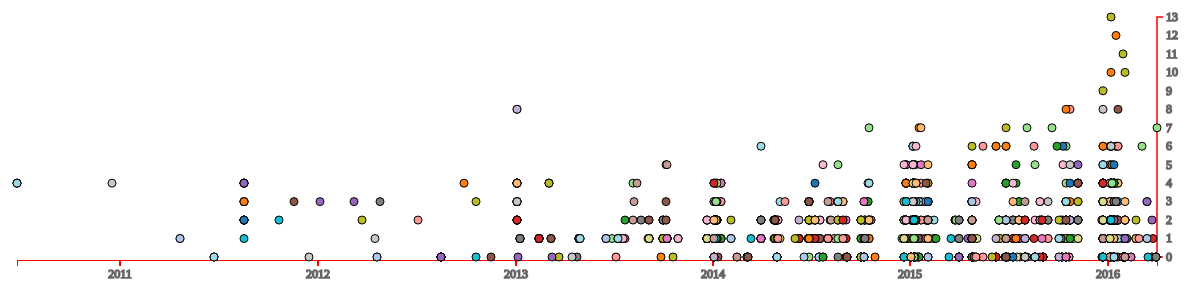
D3 v3 page, settled after 480 driven frames (8 s of simulated time); the page loaded 1 data file(s).




var width = 1200;
var height = 300;
var buffer_width = 30;
var plot_w = width - 2*buffer_width
var plot_h = height - 2*buffer_width
var legendRectSize = 18;
var legendSpacing = 4;
var max_x_val = -Infinity
var min_x_val = Infinity
var max_y_val = -Infinity
var min_y_val = 0

var color = d3.scale.category20();


var div = d3.select("#viz").append("div")
    .attr("class", "tooltip")
    .style("opacity", 0);


var timeFormat = d3.time.format('%Y-%m-%d');

var time_domain = [];

var x_scale = d3.time.scale();

var y_scale = d3.scale.linear();

var x_axis = d3.svg.axis();

var y_axis = d3.svg.axis().orient("right");


// Getting data

var svg = d3.select('body')
  .append('svg')
  .attr('width', width)
  .attr('height', height)
  ///.style("background-color", 'purple')
  //.append('g')

d3.csv("./data/lobbyistByClient.csv", function(error, data) {

  var times = []
  // change string (from CSV) into number format
  data.forEach(function(d) {
      d.hiredDate = timeFormat.parse(d.Date); // returns a Date
      d.client = d.Client;
      d.cumulative = +d.Cumulative;
      if (d.cumulative > max_y_val) {
        max_y_val = d.cumulative
      };

      times.push(d.hiredDate)

  });

  ////////////////////////////////////////////////////////////////////
  y_scale.domain([0,max_y_val])
    .range([height-buffer_width, buffer_width])

  y_axis.scale(y_scale)

  svg.append("g")
    .attr("class", "y_axis")
    .attr("transform", "translate(" + (width-buffer_width) + ",0)")
    .call(y_axis);
  /// building scale and axis
  var max_date = new Date(Math.max.apply(null, times))
  var min_date = new Date(Math.min.apply(null, times))

  time_domain.push(min_date,max_date)

  x_scale.domain(time_domain)
            .rangeRound([buffer_width,buffer_width+plot_w])
            //.nice()
            //.ticks(d3.time.month, 3)

  x_axis.scale(x_scale)

  svg.append("g")
    .attr("class", "x_axis")
    .attr("transform", "translate(0," + (height-buffer_width+3) + ")")
    .call(x_axis);
////////////////////////////////////////////////////////////////////

  //console.log(time_domain)

  var color_domain = d3.map(data, function(d){return d.client;}).keys()  //gets unique values for industry
  color.domain(color_domain)

  x = svg.selectAll(".dot")
      .data(data)
    .enter().append("circle")
      .attr("class", "dot")
      .attr("r", 4)
      .attr('client',function(d) {return d.client})
      .attr("cx", function(d,i) {return x_scale(times[i])})
      .attr("cy", function(d) {return y_scale(d.cumulative)})
      .style("fill", function(d){return color(d.client)})
      .on("mouseover", function(d) {
          div.transition()
               .duration(100)
               .style("opacity", .9);
          div.html(d.Date + "\n" + d.client)
               .style("left", (d3.event.pageX + 5) + "px")
               .style("top", (d3.event.pageY - 28) + "px")})
      .on("mouseout", function(d) {
          div.transition()
                .duration(200)
                .style("opacity", .0);
           //div.html(d.Date + "\n" + d.client)
            //    .style("opacity", 0);
               //.style("height", (get_tooltip_height(d.industry.length)));
      });

  x.on('click', function() {
    var ind = d3.select(this).attr('client')

    d3.selectAll("[client='" + String(ind) + "']").transition()
    .attr('r',8)
    .attr('opacity',1)
    .duration(300)

    x.filter(function(d,i) {
      return d.client != ind})
    .transition()
    .attr('r',4)
    .attr('opacity',.5)
    .duration(300)
  });



});



// These two buttons don't stop the timer,
// just set flags to indicate that these two elements should stop/start:
// var startbtn=d3.select("#startbtn");
// startbtn.on("click", function() {

//   }

// });


// var stopbtn=d3.select("#stopbtn");
// stopbtn.on("click", function()  {

//   }

// });




### data: data/lobbyistByClient.csv
Client, Date, Change, Cumulative
1210 Barton Springs Road Venture, 2015-04-01, 1, 1
1210 Barton Springs Road Venture, 2016-03-31, -1, 0
16 Piggybank, 2015-01-12, 3, 3
16 Piggybank, 2016-01-12, -3, 0
1715 G, 2015-04-24, 1, 1
183 BLW, 2013-12-20, 1, 1
183 BLW, 2014-01-07, 2, 3
183 BLW, 2014-12-20, -1, 2
183 BLW, 2015-01-06, 1, 3
183 BLW, 2015-01-07, -1, 2
183 BLW, 2015-01-20, 1, 3
183 BLW, 2016-01-06, -1, 2
183 BLW, 2016-01-07, 1, 3
183 BLW, 2016-01-20, -1, 2
2208 Lake Austin, 2014-06-27, 1, 1
2208 Lake Austin, 2014-07-09, 1, 2
2208 Lake Austin, 2015-04-24, 1, 3
2208 Lake Austin, 2015-07-09, -1, 2
3 Point Partners, 2013-10-08, 1, 1
3 Point Partners, 2014-10-08, -1, 0
405 Colorado Holdings, 2015-01-12, 1, 1
405 Colorado Holdings, 2016-01-16, 1, 2
408 Sterzing, 2014-04-25, 2, 2
408 Sterzing, 2014-06-27, 1, 3
408 Sterzing, 2015-04-25, -2, 1
408 Sterzing, 2015-06-27, 1, 2
4800 Friedrich Lane, 2014-01-07, 2, 2
4800 Friedrich Lane, 2014-12-23, 2, 4
4800 Friedrich Lane, 2015-01-06, 1, 5
4800 Friedrich Lane, 2015-01-07, -1, 4
4800 Friedrich Lane, 2015-12-23, -2, 2
4800 Friedrich Lane, 2016-01-06, -2, 0
4800 Friedrich Lane, 2016-01-07, 1, 1
620/183, 2013-02-14, 1, 1
620/183, 2014-02-14, -1, 0
6ixth Street Austin, 2013-10-28, 1, 1
6ixth Street Austin, 2014-10-09, 1, 2
6ixth Street Austin, 2015-10-09, -2, 0
6th Street Partners, 2015-07-21, 1, 1
735 Henna, 2016-01-16, 1, 1
93 Red River Investors, 2014-10-09, 1, 1
93 Red River Investors, 2015-11-07, 1, 2
A Stella Dog, 2015-01-12, 1, 1
A Stella Dog, 2016-01-12, -1, 0
A and M Option 541, 2013-09-05, 1, 1
A and M Option 541, 2015-07-21, 1, 2
A and M Option 541, 2015-09-12, 1, 3
A.J. Messer Construction Co., 2014-08-20, 3, 3
A.J. Messer Construction Co., 2015-08-20, -3, 0
AETNA Sign Group, 2015-10-15, 1, 1
AFSCME 1624, 2011-10-21, 2, 2
AFSCME 1624, 2012-10-20, -2, 0
AJHSCCM, 2014-08-01, 1, 1
AJHSCCM, 2015-08-01, -1, 0
AMD, 2013-10-08, 1, 1
AMD, 2014-10-16, 1, 2
AMD, 2015-10-16, -2, 0
AMS Commercial Real Estate, 2015-10-15, 2, 2
AMS Commercial Real Estate, 2016-01-16, 2, 4
APAC- Tecas, 2013-09-05, 1, 1
... 1,808 more rows